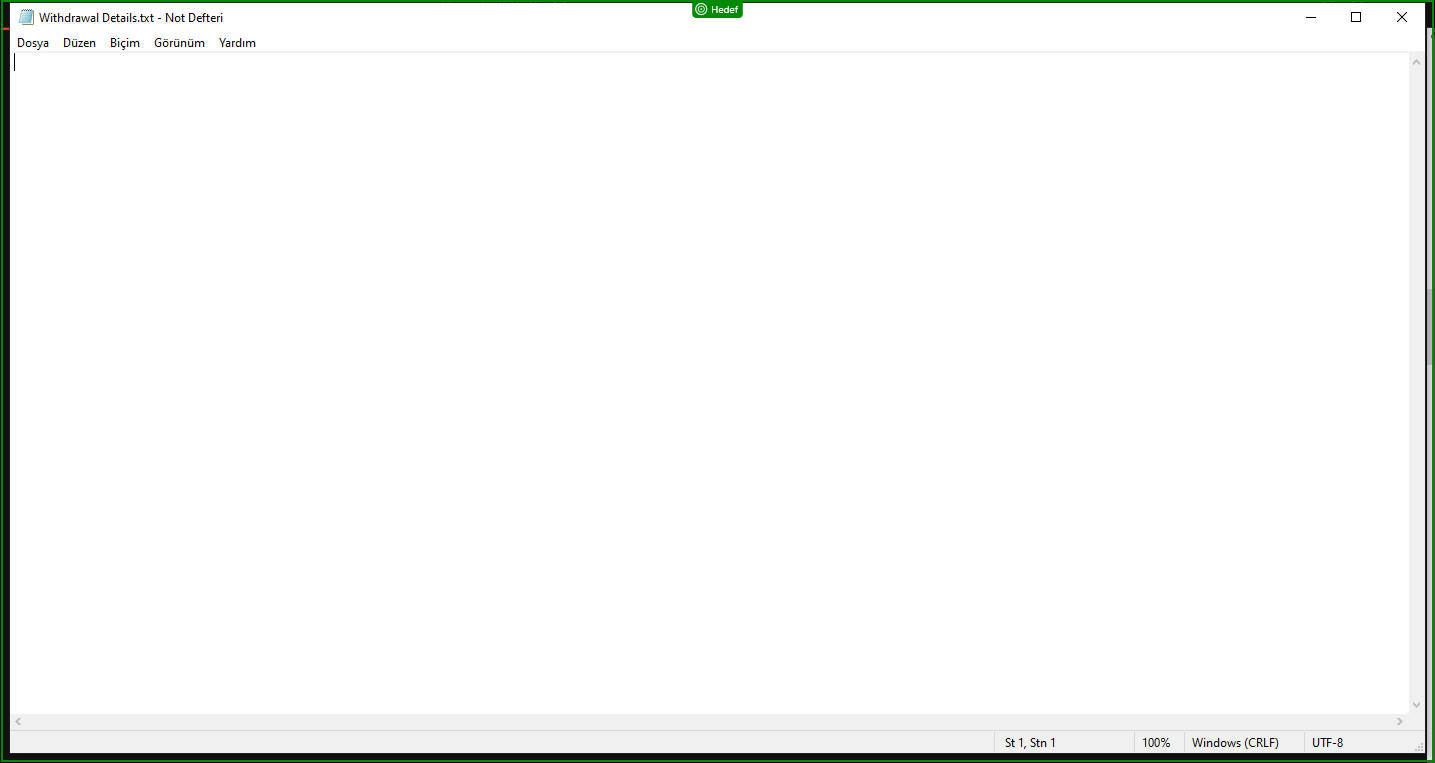
Task: Boş İşlem
Workflow: Outside - UseApplicationBrowserActivity

Step 1: check 'Withdrawal Details.txt'
